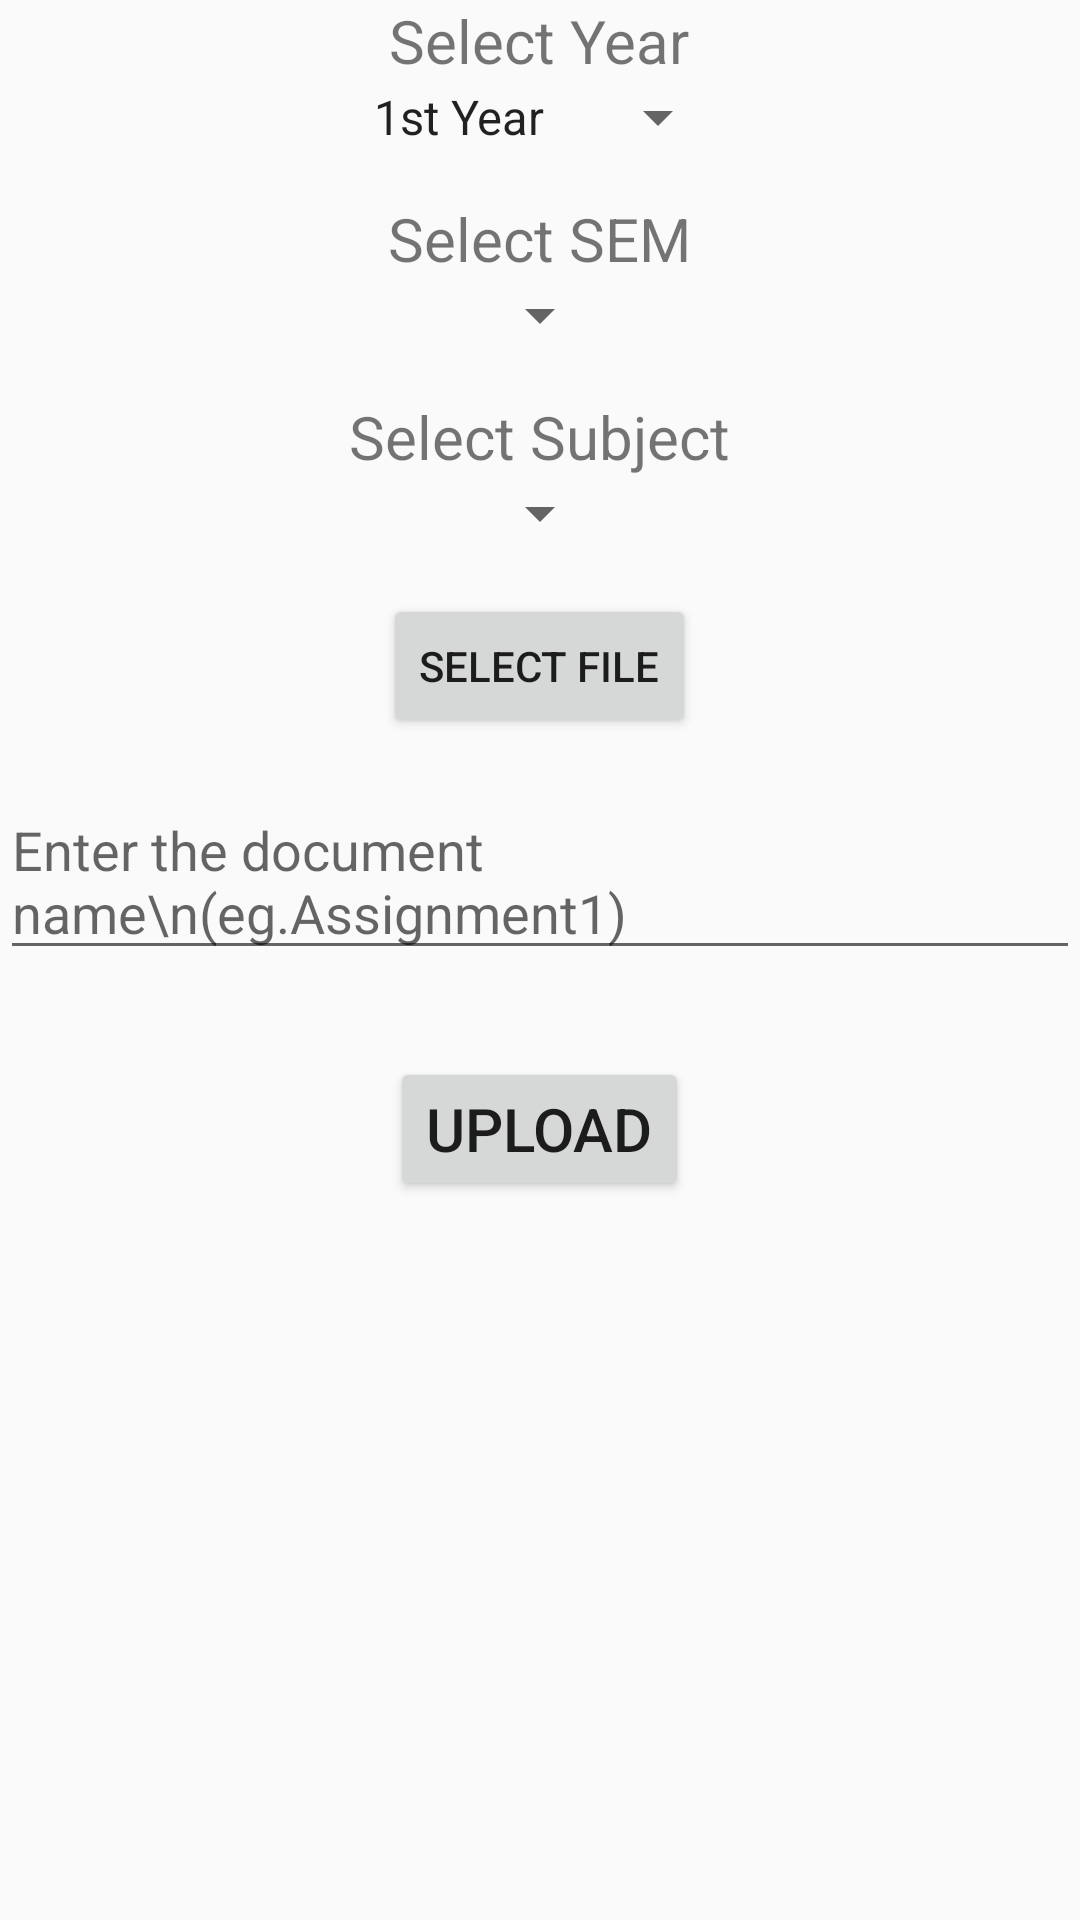

This screen was rendered from an Android layout file. Write that file and the resources it references.
<!-- AndroidManifest.xml: application theme AppTheme -->
<!-- res/layout/activity_upload.xml -->
<?xml version="1.0" encoding="utf-8"?>
<LinearLayout xmlns:android="http://schemas.android.com/apk/res/android"
    xmlns:app="http://schemas.android.com/apk/res-auto"
    xmlns:tools="http://schemas.android.com/tools"
    android:layout_width="match_parent"
    android:layout_height="match_parent"
    android:orientation="vertical"
    android:gravity="center_horizontal"
    android:layout_marginTop="10dp"
    android:layout_marginLeft="10dp"
    tools:context=".Upload">

    <TextView
        android:layout_width="wrap_content"
        android:layout_height="wrap_content"
        android:textSize="20dp"
        android:text="Select Year"/>
    <Spinner
        android:layout_width="wrap_content"
        android:text="Select Year"
        android:entries="@array/array_year"
        android:id="@+id/upload_xml_selectyear"
        android:layout_height="wrap_content">
    </Spinner>

    <TextView
        android:layout_marginTop="15dp"
        android:layout_width="wrap_content"
        android:layout_height="wrap_content"
        android:textSize="20dp"
        android:text="Select SEM"/>

    <Spinner
        android:layout_width="wrap_content"
        android:text="Select SEM"
        android:id="@+id/upload_xml_selectsem"
        android:layout_height="wrap_content">
    </Spinner>

    <TextView
        android:layout_marginTop="15dp"
        android:layout_width="wrap_content"
        android:layout_height="wrap_content"
        android:textSize="20dp"
        android:text="Select Subject"/>

    <Spinner
        android:layout_width="wrap_content"
        android:text="Select Subject"
        android:id="@+id/upload_xml_selectsubject"
        android:layout_height="wrap_content">
    </Spinner>

    <Button
        android:layout_marginTop="15dp"
        android:layout_width="wrap_content"
        android:layout_height="wrap_content"
        android:text="Select File"
        android:id="@+id/upload_xml_selectfile"/>
    <EditText
        android:layout_marginTop="15dp"
        android:layout_width="wrap_content"
        android:layout_height="wrap_content"
        android:id="@+id/upload_xml_filename"
        android:hint="Enter the document name\n(eg.Assignment1)"/>
    <TextView
        android:layout_width="wrap_content"
        android:layout_height="wrap_content"
        android:id="@+id/upload_xml_check"/>
    <Button
        android:layout_width="wrap_content"
        android:layout_height="wrap_content"
        android:layout_marginTop="10dp"
        android:textSize="20dp"
        android:text="Upload"
        android:id="@+id/upload_xml_upload"/>

</LinearLayout>
<!-- resources referenced by this layout -->
<resources>
  <string-array name="array_year">
          <item>@string/year_fy</item>
          <item>@string/year_sy</item>
          <item>@string/year_ty</item>
          <item>@string/year_fly</item>
      </string-array>
  <style name="AppTheme" parent="Theme.AppCompat.Light.DarkActionBar">
          
          <item name="colorPrimary">@color/colorPrimary</item>
          <item name="colorPrimaryDark">@color/colorPrimaryDark</item>
          <item name="colorAccent">@color/colorAccent</item>
      </style>
  <string name="year_fy">1st Year</string>
  <string name="year_sy">2nd Year</string>
  <string name="year_ty">3rd Year</string>
  <string name="year_fly">4th Year</string>
  <!-- not gathered from this repository: default colours our renderer supplied (Android Studio template values) -->
  <color name="colorPrimary">#FF6200EE</color>
  <color name="colorPrimaryDark">#FF3700B3</color>
  <color name="colorAccent">#FF03DAC5</color>
</resources>
